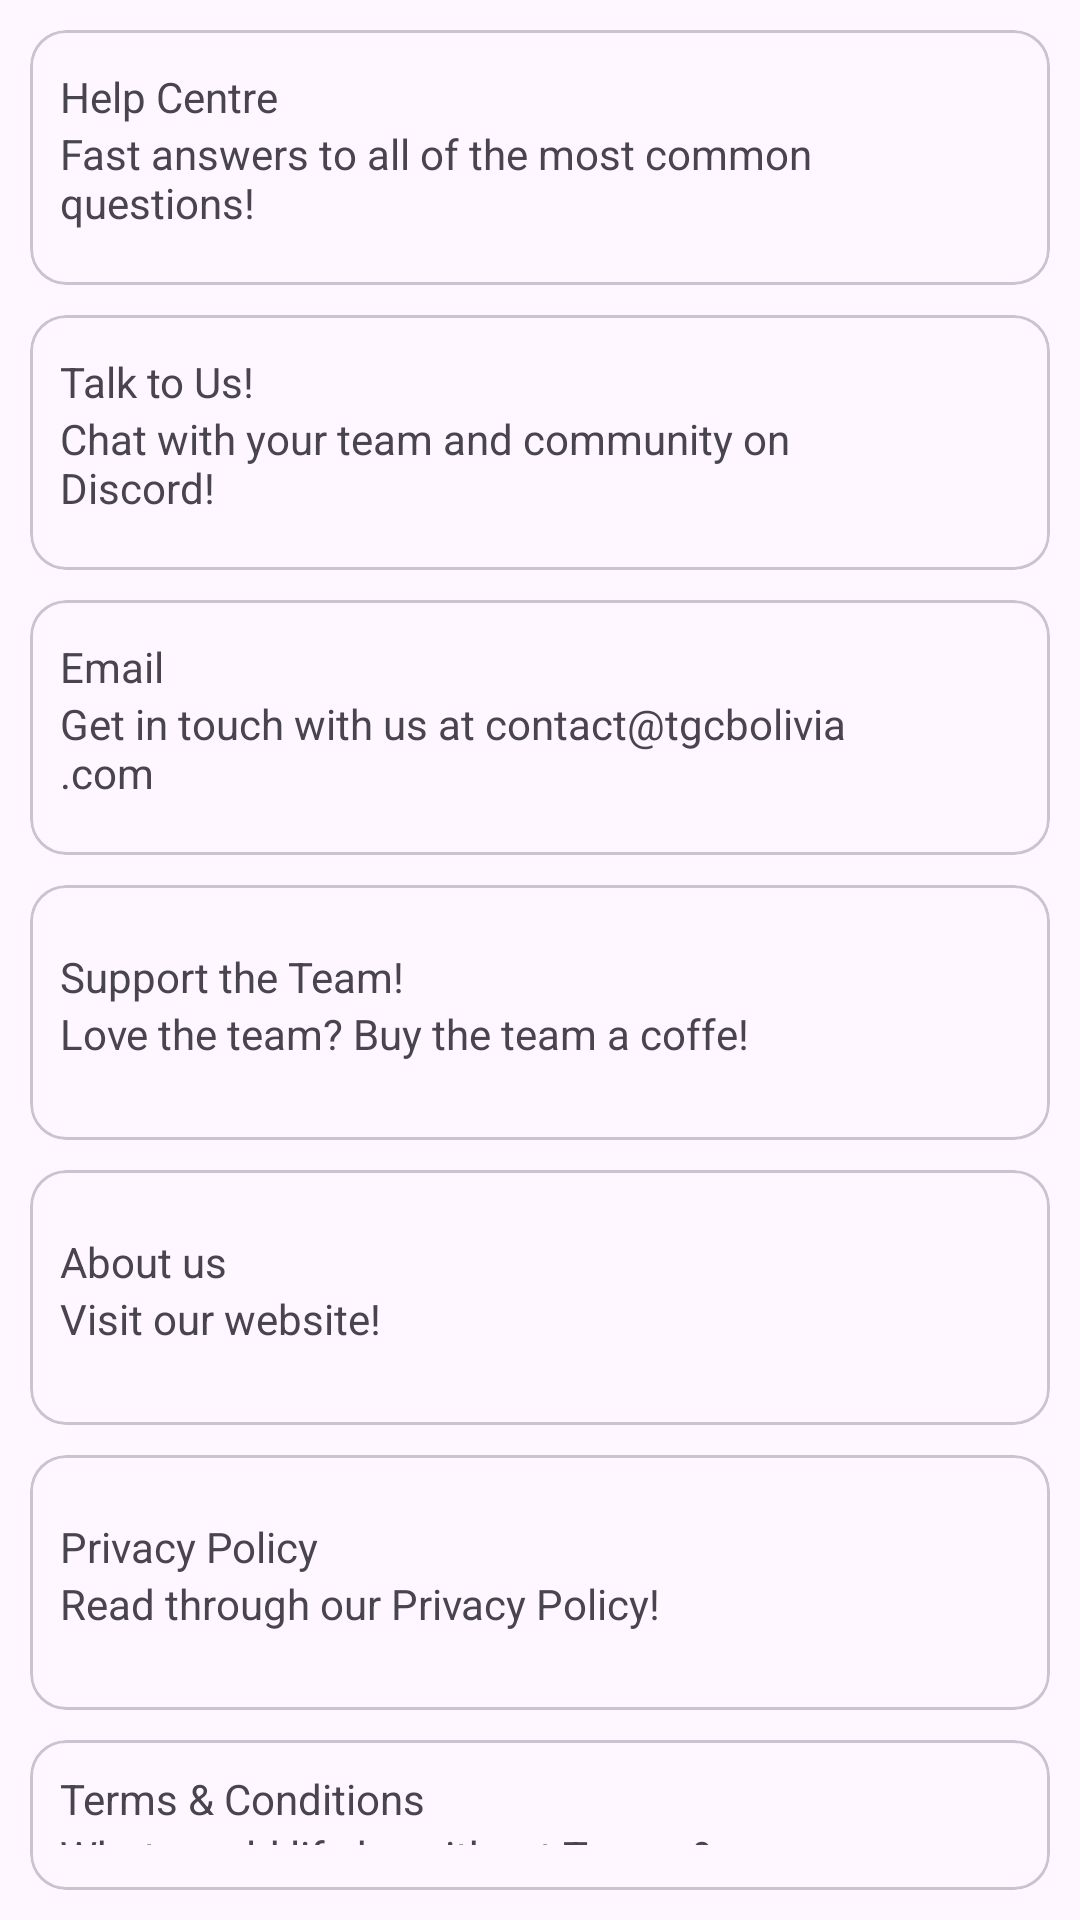

Produce the Android XML layout that renders to this screen, including the resource entries it uses.
<!-- AndroidManifest.xml: application theme Theme.TCGBolivia -->
<!-- res/layout/fragment_support.xml -->
<?xml version="1.0" encoding="utf-8"?>
<LinearLayout xmlns:android="http://schemas.android.com/apk/res/android"
    xmlns:tools="http://schemas.android.com/tools"
    android:layout_width="match_parent"
    android:layout_height="match_parent"
    android:padding="10dp"
    android:orientation="vertical"
    tools:context=".ui.view.profile.tabprofile.SupportFragment">


        <com.google.android.material.card.MaterialCardView
            android:layout_width="match_parent"
            android:layout_height="wrap_content">
            <LinearLayout
                android:layout_width="match_parent"
                android:layout_height="wrap_content"
                android:padding="10dp"
                android:layout_marginBottom="5dp"
                android:orientation="horizontal">
                <LinearLayout
                    android:layout_width="0dp"
                    android:layout_height="wrap_content"
                    android:layout_weight="8"
                    android:layout_gravity="center"
                    android:orientation="vertical">
                    <TextView
                        android:layout_width="match_parent"
                        android:layout_height="wrap_content"
                        android:text="Help Centre"/>
                    <TextView
                        android:layout_width="match_parent"
                        android:layout_height="wrap_content"
                        android:text="Fast answers to all of the most common questions!"/>
                </LinearLayout>
                <ImageView
                    android:layout_width="0dp"
                    android:layout_height="60dp"
                    android:layout_weight="1"
                    android:src="@drawable/ic_launcher_background"
                    />
            </LinearLayout>
        </com.google.android.material.card.MaterialCardView>
        <Space
            android:layout_width="match_parent"
            android:layout_height="10dp"/>
        <com.google.android.material.card.MaterialCardView
            android:layout_width="match_parent"
            android:layout_height="wrap_content">
            <LinearLayout
                android:layout_width="match_parent"
                android:layout_height="wrap_content"
                android:padding="10dp"
                android:layout_marginBottom="5dp"
                android:orientation="horizontal">
                <LinearLayout
                    android:layout_width="0dp"
                    android:layout_height="wrap_content"
                    android:layout_weight="8"
                    android:layout_gravity="center"
                    android:orientation="vertical">
                    <TextView
                        android:layout_width="match_parent"
                        android:layout_height="wrap_content"
                        android:text="Talk to Us!"/>
                    <TextView
                        android:layout_width="match_parent"
                        android:layout_height="wrap_content"
                        android:text="Chat with your team and community on Discord!"/>
                </LinearLayout>
                <ImageView
                    android:layout_width="0dp"
                    android:layout_height="60dp"
                    android:layout_weight="1"
                    android:src="@drawable/ic_launcher_background"
                    />
            </LinearLayout>
        </com.google.android.material.card.MaterialCardView>
        <Space
            android:layout_width="match_parent"
            android:layout_height="10dp"/>
        <com.google.android.material.card.MaterialCardView
            android:layout_width="match_parent"
            android:layout_height="wrap_content">
            <LinearLayout
                android:layout_width="match_parent"
                android:layout_height="wrap_content"
                android:padding="10dp"
                android:layout_marginBottom="5dp"
                android:orientation="horizontal">
                <LinearLayout
                    android:layout_width="0dp"
                    android:layout_height="wrap_content"
                    android:layout_weight="8"
                    android:layout_gravity="center"
                    android:orientation="vertical">
                    <TextView
                        android:layout_width="match_parent"
                        android:layout_height="wrap_content"
                        android:text="Email"/>
                    <TextView
                        android:layout_width="match_parent"
                        android:layout_height="wrap_content"
                        android:text="Get in touch with us at contact@tgcbolivia.com"/>
                </LinearLayout>
                <ImageView
                    android:layout_width="0dp"
                    android:layout_height="60dp"
                    android:layout_weight="1"
                    android:src="@drawable/ic_launcher_background"
                    />
            </LinearLayout>
        </com.google.android.material.card.MaterialCardView>
        <Space
            android:layout_width="match_parent"
            android:layout_height="10dp"/>
        <com.google.android.material.card.MaterialCardView
            android:layout_width="match_parent"
            android:layout_height="wrap_content">
            <LinearLayout
                android:layout_width="match_parent"
                android:layout_height="wrap_content"
                android:padding="10dp"
                android:layout_marginBottom="5dp"
                android:orientation="horizontal">
                <LinearLayout
                    android:layout_width="0dp"
                    android:layout_height="wrap_content"
                    android:layout_weight="8"
                    android:layout_gravity="center"
                    android:orientation="vertical">
                    <TextView
                        android:layout_width="match_parent"
                        android:layout_height="wrap_content"
                        android:text="Support the Team!"/>
                    <TextView
                        android:layout_width="match_parent"
                        android:layout_height="wrap_content"
                        android:text="Love the team? Buy the team a coffe!"/>
                </LinearLayout>
                <ImageView
                    android:layout_width="0dp"
                    android:layout_height="60dp"
                    android:layout_weight="1"
                    android:src="@drawable/ic_launcher_background"
                    />
            </LinearLayout>
        </com.google.android.material.card.MaterialCardView>
        <Space
            android:layout_width="match_parent"
            android:layout_height="10dp"/>
        <com.google.android.material.card.MaterialCardView
            android:layout_width="match_parent"
            android:layout_height="wrap_content">
            <LinearLayout
                android:layout_width="match_parent"
                android:layout_height="wrap_content"
                android:padding="10dp"
                android:layout_marginBottom="5dp"
                android:orientation="horizontal">
                <LinearLayout
                    android:layout_width="0dp"
                    android:layout_height="wrap_content"
                    android:layout_weight="8"
                    android:layout_gravity="center"
                    android:orientation="vertical">
                    <TextView
                        android:layout_width="match_parent"
                        android:layout_height="wrap_content"
                        android:text="About us"/>
                    <TextView
                        android:layout_width="match_parent"
                        android:layout_height="wrap_content"
                        android:text="Visit our website!"/>
                </LinearLayout>
                <ImageView
                    android:layout_width="0dp"
                    android:layout_height="60dp"
                    android:layout_weight="1"
                    android:src="@drawable/ic_launcher_background"
                    />
            </LinearLayout>
        </com.google.android.material.card.MaterialCardView>
        <Space
            android:layout_width="match_parent"
            android:layout_height="10dp"/>
        <com.google.android.material.card.MaterialCardView
            android:layout_width="match_parent"
            android:layout_height="wrap_content">
            <LinearLayout
                android:layout_width="match_parent"
                android:layout_height="wrap_content"
                android:padding="10dp"
                android:layout_marginBottom="5dp"
                android:orientation="horizontal">
                <LinearLayout
                    android:layout_width="0dp"
                    android:layout_height="wrap_content"
                    android:layout_weight="8"
                    android:layout_gravity="center"
                    android:orientation="vertical">
                    <TextView
                        android:layout_width="match_parent"
                        android:layout_height="wrap_content"
                        android:text="Privacy Policy"/>
                    <TextView
                        android:layout_width="match_parent"
                        android:layout_height="wrap_content"
                        android:text="Read through our Privacy Policy!"/>
                </LinearLayout>
                <ImageView
                    android:layout_width="0dp"
                    android:layout_height="60dp"
                    android:layout_weight="1"
                    android:src="@drawable/ic_launcher_background"
                    />
            </LinearLayout>
        </com.google.android.material.card.MaterialCardView>
        <Space
            android:layout_width="match_parent"
            android:layout_height="10dp"/>
        <com.google.android.material.card.MaterialCardView
            android:layout_width="match_parent"
            android:layout_height="wrap_content">
            <LinearLayout
                android:layout_width="match_parent"
                android:layout_height="wrap_content"
                android:padding="10dp"
                android:layout_marginBottom="5dp"
                android:orientation="horizontal">
                <LinearLayout
                    android:layout_width="0dp"
                    android:layout_height="wrap_content"
                    android:layout_weight="8"
                    android:layout_gravity="center"
                    android:orientation="vertical">
                    <TextView
                        android:layout_width="match_parent"
                        android:layout_height="wrap_content"
                        android:text="Terms &amp; Conditions"/>
                    <TextView
                        android:layout_width="match_parent"
                        android:layout_height="wrap_content"
                        android:text="What would life be without Terms &amp; Conditions?"/>
                </LinearLayout>
                <ImageView
                    android:layout_width="0dp"
                    android:layout_height="60dp"
                    android:layout_weight="1"
                    android:src="@drawable/ic_launcher_background"
                    />
            </LinearLayout>
        </com.google.android.material.card.MaterialCardView>


</LinearLayout>
<!-- resources referenced by this layout -->
<resources>
  <style name="Theme.TCGBolivia" parent="Theme.Material3.DayNight.NoActionBar">
          <item name="colorPrimary">@color/md_theme_light_primary</item>
          <item name="colorOnPrimary">@color/md_theme_light_onPrimary</item>
          <item name="colorPrimaryContainer">@color/md_theme_light_primaryContainer</item>
          <item name="colorOnPrimaryContainer">@color/md_theme_light_onPrimaryContainer</item>
          <item name="colorSecondary">@color/md_theme_light_secondary</item>
          <item name="colorOnSecondary">@color/md_theme_light_onSecondary</item>
          <item name="colorSecondaryContainer">@color/md_theme_light_secondaryContainer</item>
          <item name="colorOnSecondaryContainer">@color/md_theme_light_onSecondaryContainer</item>
          <item name="colorTertiary">@color/md_theme_light_tertiary</item>
          <item name="colorOnTertiary">@color/md_theme_light_onTertiary</item>
          <item name="colorTertiaryContainer">@color/md_theme_light_tertiaryContainer</item>
          <item name="colorOnTertiaryContainer">@color/md_theme_light_onTertiaryContainer</item>
          <item name="colorError">@color/md_theme_light_error</item>
          <item name="colorErrorContainer">@color/md_theme_light_errorContainer</item>
          <item name="colorOnError">@color/md_theme_light_onError</item>
          <item name="colorOnErrorContainer">@color/md_theme_light_onErrorContainer</item>
          <item name="android:colorBackground">@color/md_theme_light_background</item>
          <item name="colorOnBackground">@color/md_theme_light_onBackground</item>
          <item name="colorSurface">@color/md_theme_light_surface</item>
          <item name="colorOnSurface">@color/md_theme_light_onSurface</item>
          <item name="colorSurfaceVariant">@color/md_theme_light_surfaceVariant</item>
          <item name="colorOnSurfaceVariant">@color/md_theme_light_onSurfaceVariant</item>
          <item name="colorOutline">@color/md_theme_light_outline</item>
          <item name="colorOnSurfaceInverse">@color/md_theme_light_inverseOnSurface</item>
          <item name="colorSurfaceInverse">@color/md_theme_light_inverseSurface</item>
          <item name="colorPrimaryInverse">@color/md_theme_light_inversePrimary</item>
      </style>
  <color name="md_theme_light_primary">#006874</color>
  <color name="md_theme_light_onPrimary">#FFFFFF</color>
  <color name="md_theme_light_primaryContainer">#97F0FF</color>
  <color name="md_theme_light_onPrimaryContainer">#001F24</color>
  <color name="md_theme_light_secondary">#4A6267</color>
  <color name="md_theme_light_onSecondary">#FFFFFF</color>
  <color name="md_theme_light_secondaryContainer">#CDE7EC</color>
  <color name="md_theme_light_onSecondaryContainer">#051F23</color>
  <color name="md_theme_light_tertiary">#525E7D</color>
  <color name="md_theme_light_onTertiary">#FFFFFF</color>
  <color name="md_theme_light_tertiaryContainer">#DAE2FF</color>
  <color name="md_theme_light_onTertiaryContainer">#0E1B37</color>
  <color name="md_theme_light_error">#BA1A1A</color>
  <color name="md_theme_light_errorContainer">#FFDAD6</color>
  <color name="md_theme_light_onError">#FFFFFF</color>
  <color name="md_theme_light_onErrorContainer">#410002</color>
  <color name="md_theme_light_background">#FAFDFD</color>
  <color name="md_theme_light_onBackground">#191C1D</color>
  <color name="md_theme_light_surface">#FAFDFD</color>
  <color name="md_theme_light_onSurface">#191C1D</color>
  <color name="md_theme_light_surfaceVariant">#DBE4E6</color>
  <color name="md_theme_light_onSurfaceVariant">#3F484A</color>
  <color name="md_theme_light_outline">#6F797A</color>
  <color name="md_theme_light_inverseOnSurface">#EFF1F1</color>
  <color name="md_theme_light_inverseSurface">#2E3132</color>
  <color name="md_theme_light_inversePrimary">#4FD8EB</color>
</resources>
